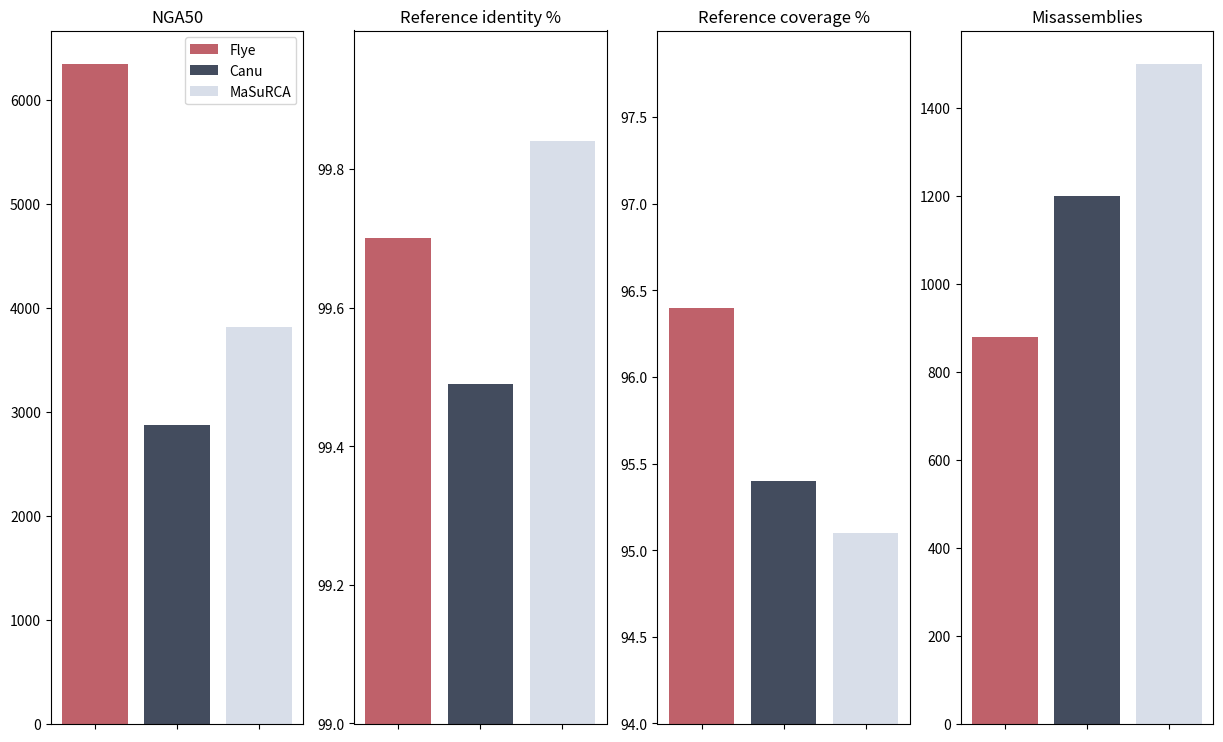

This figure's Python source: (Note: this script raises an exception after producing the figure.)
import matplotlib.pyplot as plt

# names of the assemblers
flye = "Flye"
canu = "Canu"
masurca = "MaSuRCA"

# data

# nga50 values for the assemblers
nga50_f = [6349]
nga50_c = [2870]
nga50_m = [3812]
# reference percentage values for the assemblers
ref_perc_f = [99.70]
ref_perc_c = [99.49]
ref_perc_m = [99.84]
# misassemblies values for the assemblers
misassemblies_f = [879]
misassemblies_c = [1200]
misassemblies_m = [1500]
# reference coverage
ref_cov_f = [96.4]
ref_cov_c = [95.4]
ref_cov_m = [95.1]


# define colors
red = "#bf616a"
grey = "#434c5e"
light_grey = "#d8dee9"

fig, (ax1, ax2, ax3,ax4) = plt.subplots(1, 4)
#fig.suptitle('Comparison of Assemblers for Human Genome', fontsize = 14)

ax1.bar(flye, nga50_f, color = red, label = flye)
ax1.bar(canu, nga50_c, color = grey, label = canu)
ax1.bar(masurca, nga50_m, color = light_grey, label = masurca)
ax1.set_title("NGA50")
ax1.legend()
ax1.xaxis.set_ticklabels([])

ax2.bar(flye, ref_perc_f, color = red)
ax2.bar(canu, ref_perc_c, color = grey)
ax2.bar(masurca, ref_perc_m, color = light_grey)
ax2.set_ylim([99, 99.9999])
ax2.set_title("Reference identity %")
ax2.xaxis.set_ticklabels([])

ax3.bar(flye, ref_cov_f, color = red)
ax3.bar(canu, ref_cov_c, color = grey)
ax3.bar(masurca, ref_cov_m, color = light_grey)
ax3.set_title("Reference coverage %")
ax3.set_ylim([94, 97.999])
ax3.xaxis.set_ticklabels([])

ax4.bar(flye, misassemblies_f, color = red)
ax4.bar(canu, misassemblies_c, color = grey)
ax4.bar(masurca, misassemblies_m, color = light_grey)
ax4.set_title("Misassemblies")
ax4.xaxis.set_ticklabels([])


fig.set_size_inches(15, 9)
plt.savefig("presentation/images/results_HUMAN.png")
plt.savefig("poster/images/results_HUMAN.png")
